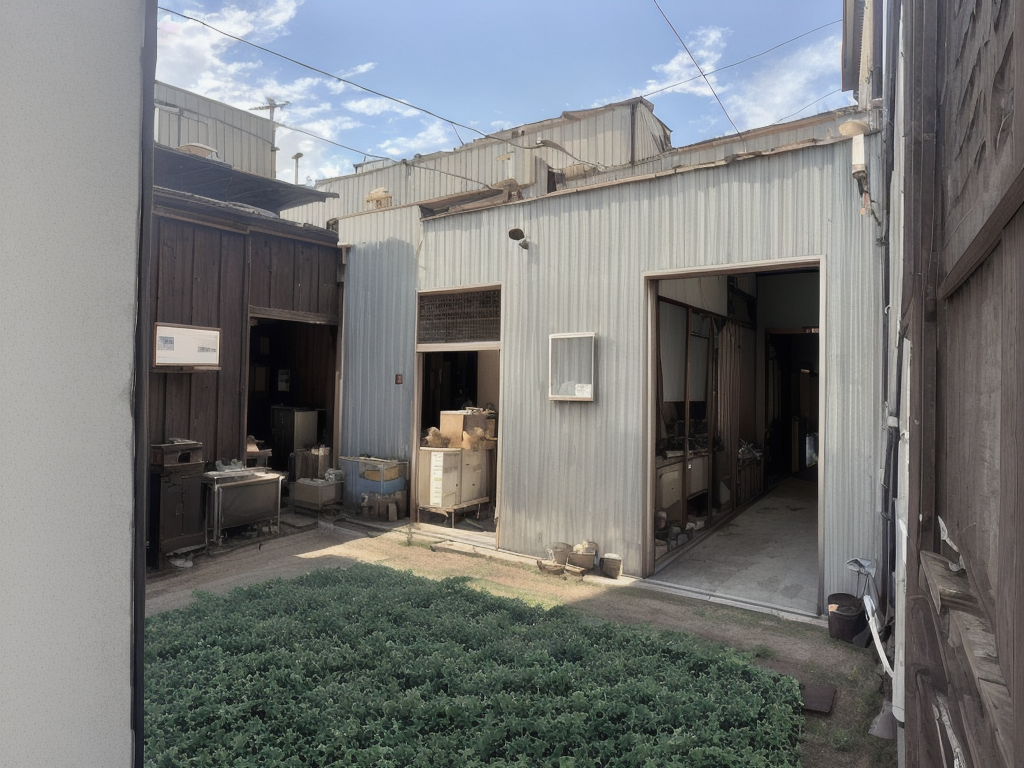
Generation parameters embedded in this image by AUTOMATIC1111 Stable Diffusion web UI or a fork of it (Forge, ...) (PNG 'parameters' text chunk):
<lora:kyojima-test2:0.9> usu townscape, people in (farm:1.3) and buildings, openings on ground floor, glass, workshop atelier, blue sky, sunny
Negative prompt: blurry
Steps: 40, Sampler: DPM++ 2M Karras, CFG scale: 6.5, Seed: 1761162722, Size: 1024x768, Model hash: c0d1994c73, Model: realisticVisionV20_v20